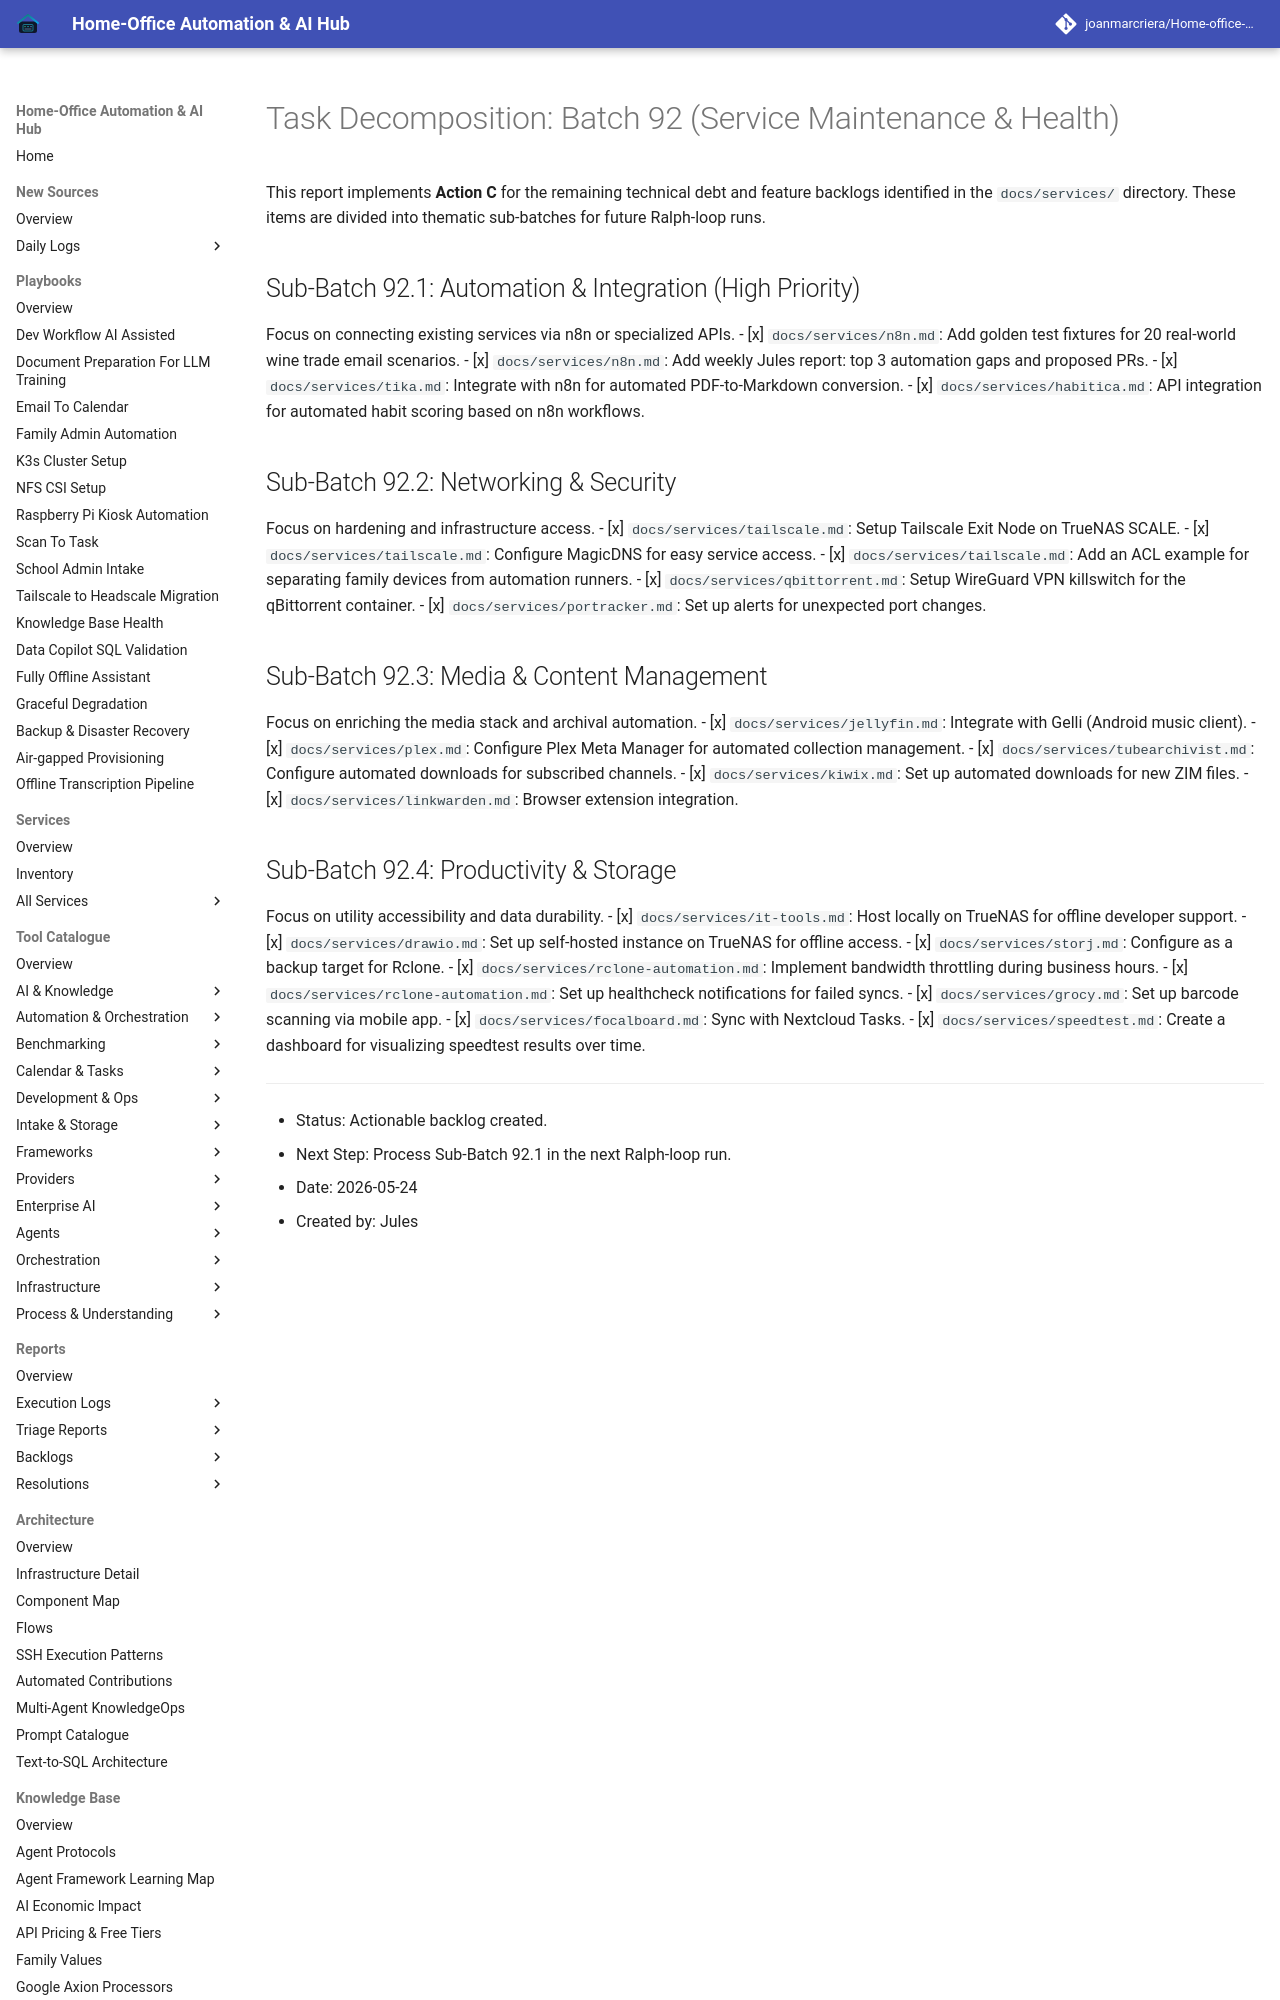

repository: joanmarcriera/Home-office-automations · page: reports/task-decomposition-batch-92/index.html · generator: mkdocs

# Task Decomposition: Batch 92 (Service Maintenance & Health)

This report implements **Action C** for the remaining technical debt and feature backlogs identified in the `docs/services/` directory. These items are divided into thematic sub-batches for future Ralph-loop runs.

## Sub-Batch 92.1: Automation & Integration (High Priority)
Focus on connecting existing services via n8n or specialized APIs.
- [x] `docs/services/n8n.md`: Add golden test fixtures for 20 real-world wine trade email scenarios.
- [x] `docs/services/n8n.md`: Add weekly Jules report: top 3 automation gaps and proposed PRs.
- [x] `docs/services/tika.md`: Integrate with n8n for automated PDF-to-Markdown conversion.
- [x] `docs/services/habitica.md`: API integration for automated habit scoring based on n8n workflows.

## Sub-Batch 92.2: Networking & Security
Focus on hardening and infrastructure access.
- [x] `docs/services/tailscale.md`: Setup Tailscale Exit Node on TrueNAS SCALE.
- [x] `docs/services/tailscale.md`: Configure MagicDNS for easy service access.
- [x] `docs/services/tailscale.md`: Add an ACL example for separating family devices from automation runners.
- [x] `docs/services/qbittorrent.md`: Setup WireGuard VPN killswitch for the qBittorrent container.
- [x] `docs/services/portracker.md`: Set up alerts for unexpected port changes.
